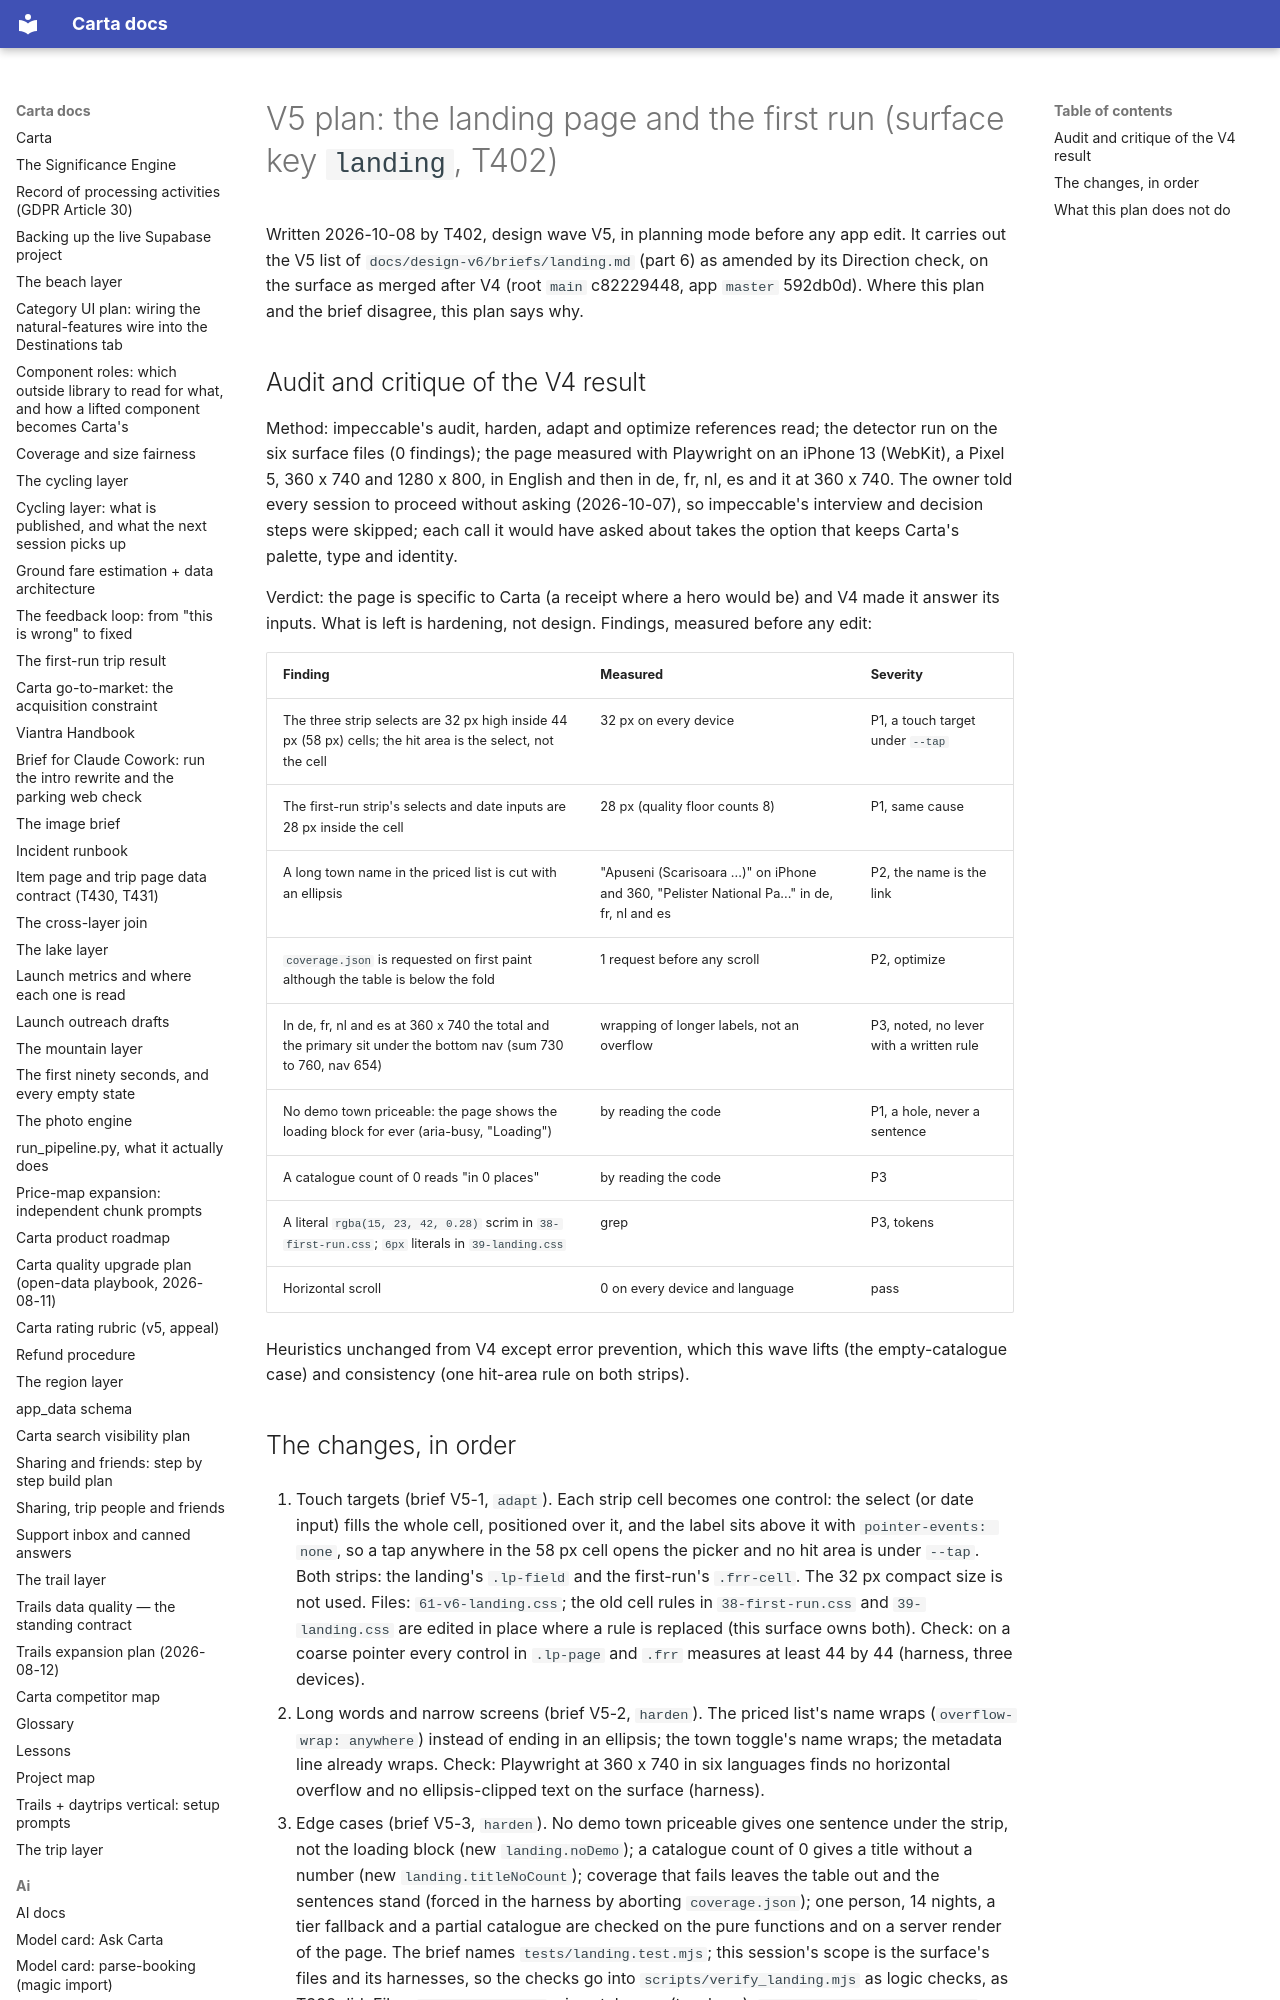

repository: basvn123/carta-travel-app · page: design-v6/plans/V5-landing/index.html · generator: mkdocs

# V5 plan: the landing page and the first run (surface key `landing`, T402)

Written 2026-10-08 by T402, design wave V5, in planning mode before any app edit. It carries out the V5 list of `docs/design-v6/briefs/landing.md` (part 6) as amended by its Direction check, on the surface as merged after V4 (root `main` c82229448, app `master` 592db0d). Where this plan and the brief disagree, this plan says why.
